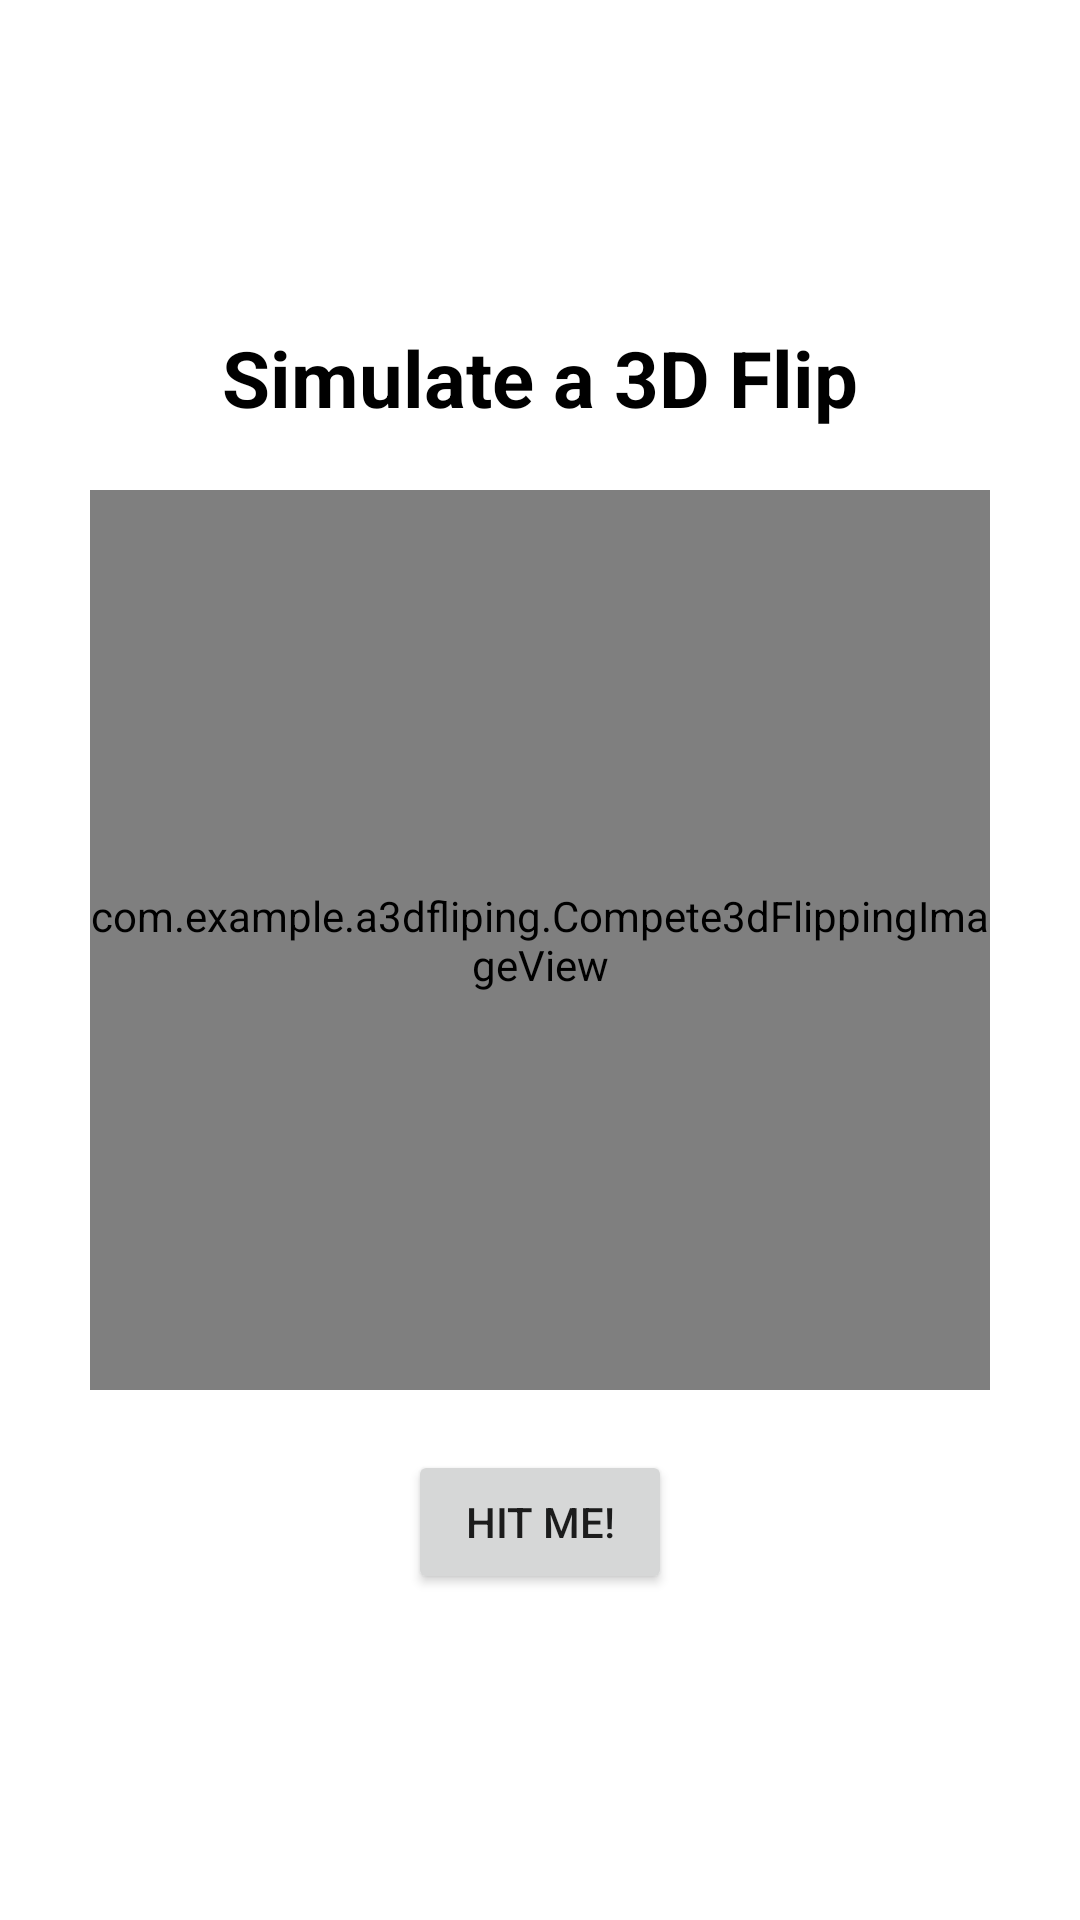

Android layout source for this screen:
<!-- AndroidManifest.xml: application theme Theme.3dfliping -->
<!-- res/layout/activity_main.xml -->
<?xml version="1.0" encoding="utf-8"?>
<androidx.constraintlayout.widget.ConstraintLayout
    xmlns:android="http://schemas.android.com/apk/res/android"
    xmlns:app="http://schemas.android.com/apk/res-auto"
    xmlns:tools="http://schemas.android.com/tools"
    android:layout_width="match_parent"
    android:layout_height="match_parent"
    tools:context=".MainActivity">

    <LinearLayout
        android:layout_width="fill_parent"
        android:layout_height="fill_parent"
        android:gravity="center"
        android:orientation="vertical"
        app:layout_constraintBottom_toBottomOf="parent"
        app:layout_constraintEnd_toEndOf="parent"
        app:layout_constraintStart_toStartOf="parent">

        <TextView
            android:id="@+id/textView1"
            android:layout_width="wrap_content"
            android:layout_height="wrap_content"
            android:layout_margin="10dip"
            android:text="Simulate a 3D Flip"
            android:textColor="#000"
            android:textSize="26sp"
            android:textStyle="bold" />

        <com.example.a3dfliping.Compete3dFlippingImageView
            android:id="@+id/imageView1"
            android:layout_width="300dp"
            android:layout_height="300dp"
            android:layout_margin="10dp"
            android:gravity="center"
            android:src="@drawable/ic_compete_beginner" />

        <Button
            android:id="@+id/button1"
            android:layout_width="wrap_content"
            android:layout_height="wrap_content"
            android:layout_margin="10dip"
            android:padding="10dip"
            android:text="Hit Me!" />
    </LinearLayout>

</androidx.constraintlayout.widget.ConstraintLayout>
<!-- resources referenced by this layout -->
<resources>
  <!-- drawable ic_compete_beginner: vector/xml drawable (drawable, 3344 chars, omitted) -->
  <style name="Theme.3dfliping" parent="Theme.MaterialComponents.DayNight.DarkActionBar">
          
          <item name="colorPrimary">@color/purple_500</item>
          <item name="colorPrimaryVariant">@color/purple_700</item>
          <item name="colorOnPrimary">@color/white</item>
          
          <item name="colorSecondary">@color/teal_200</item>
          <item name="colorSecondaryVariant">@color/teal_700</item>
          <item name="colorOnSecondary">@color/black</item>
          
          <item name="android:statusBarColor" tools:targetApi="l">?attr/colorPrimaryVariant</item>
          
      </style>
  <!-- not gathered from this repository: default colours our renderer supplied (Android Studio template values) -->
  <color name="purple_500">#FF6200EE</color>
  <color name="purple_700">#FF3700B3</color>
  <color name="teal_200">#FF03DAC5</color>
  <color name="teal_700">#FF018786</color>
  <color name="black">#FF000000</color>
  <color name="white">#FFFFFFFF</color>
</resources>
